2-way image classification set "BD2" from GitHub (rogerkevin-arb/Confined_Masonry_Defects); label vocabulary: macizo, pandereta.

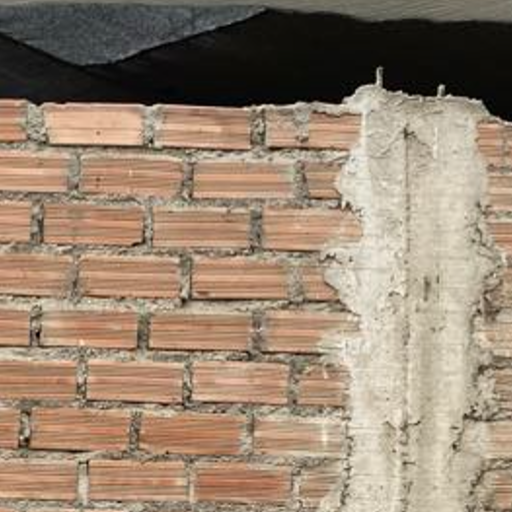
Label: pandereta

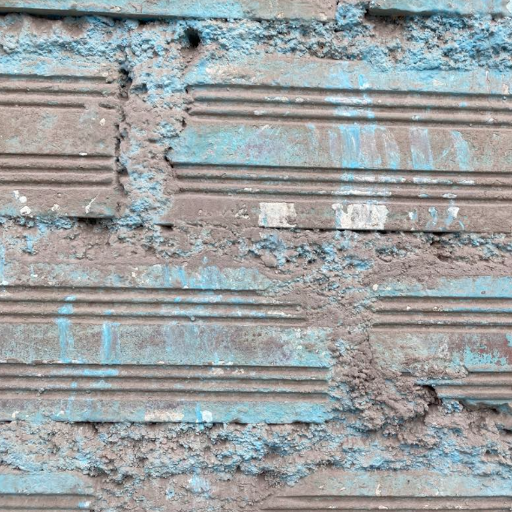
Label: pandereta

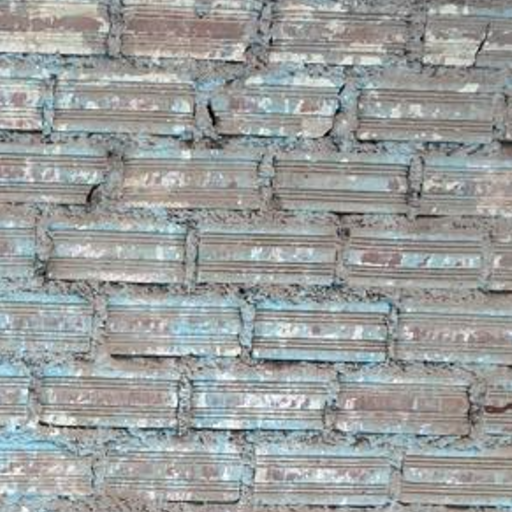
Label: pandereta

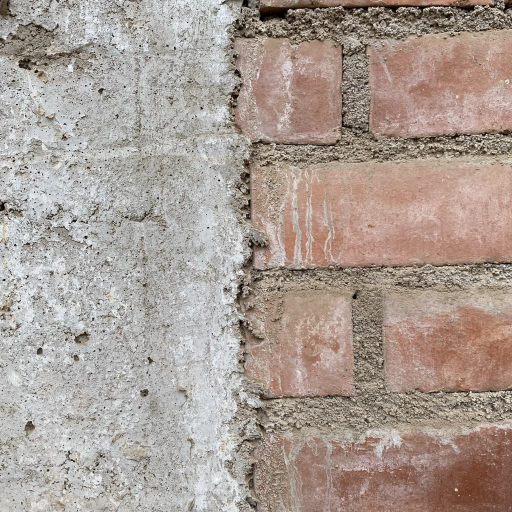
Label: macizo

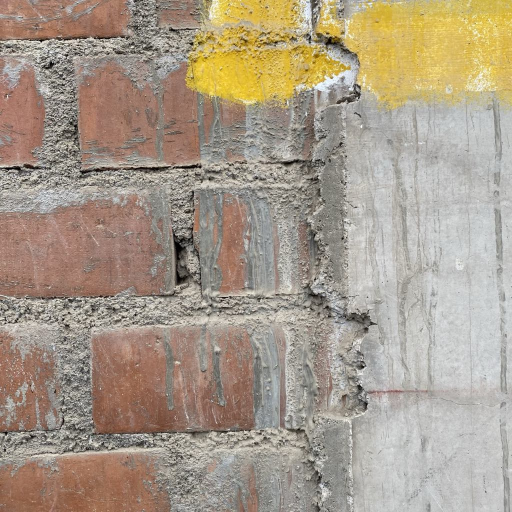
Label: macizo

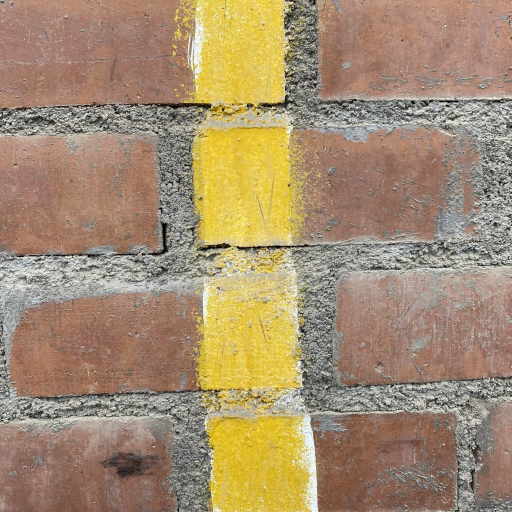
Label: macizo
